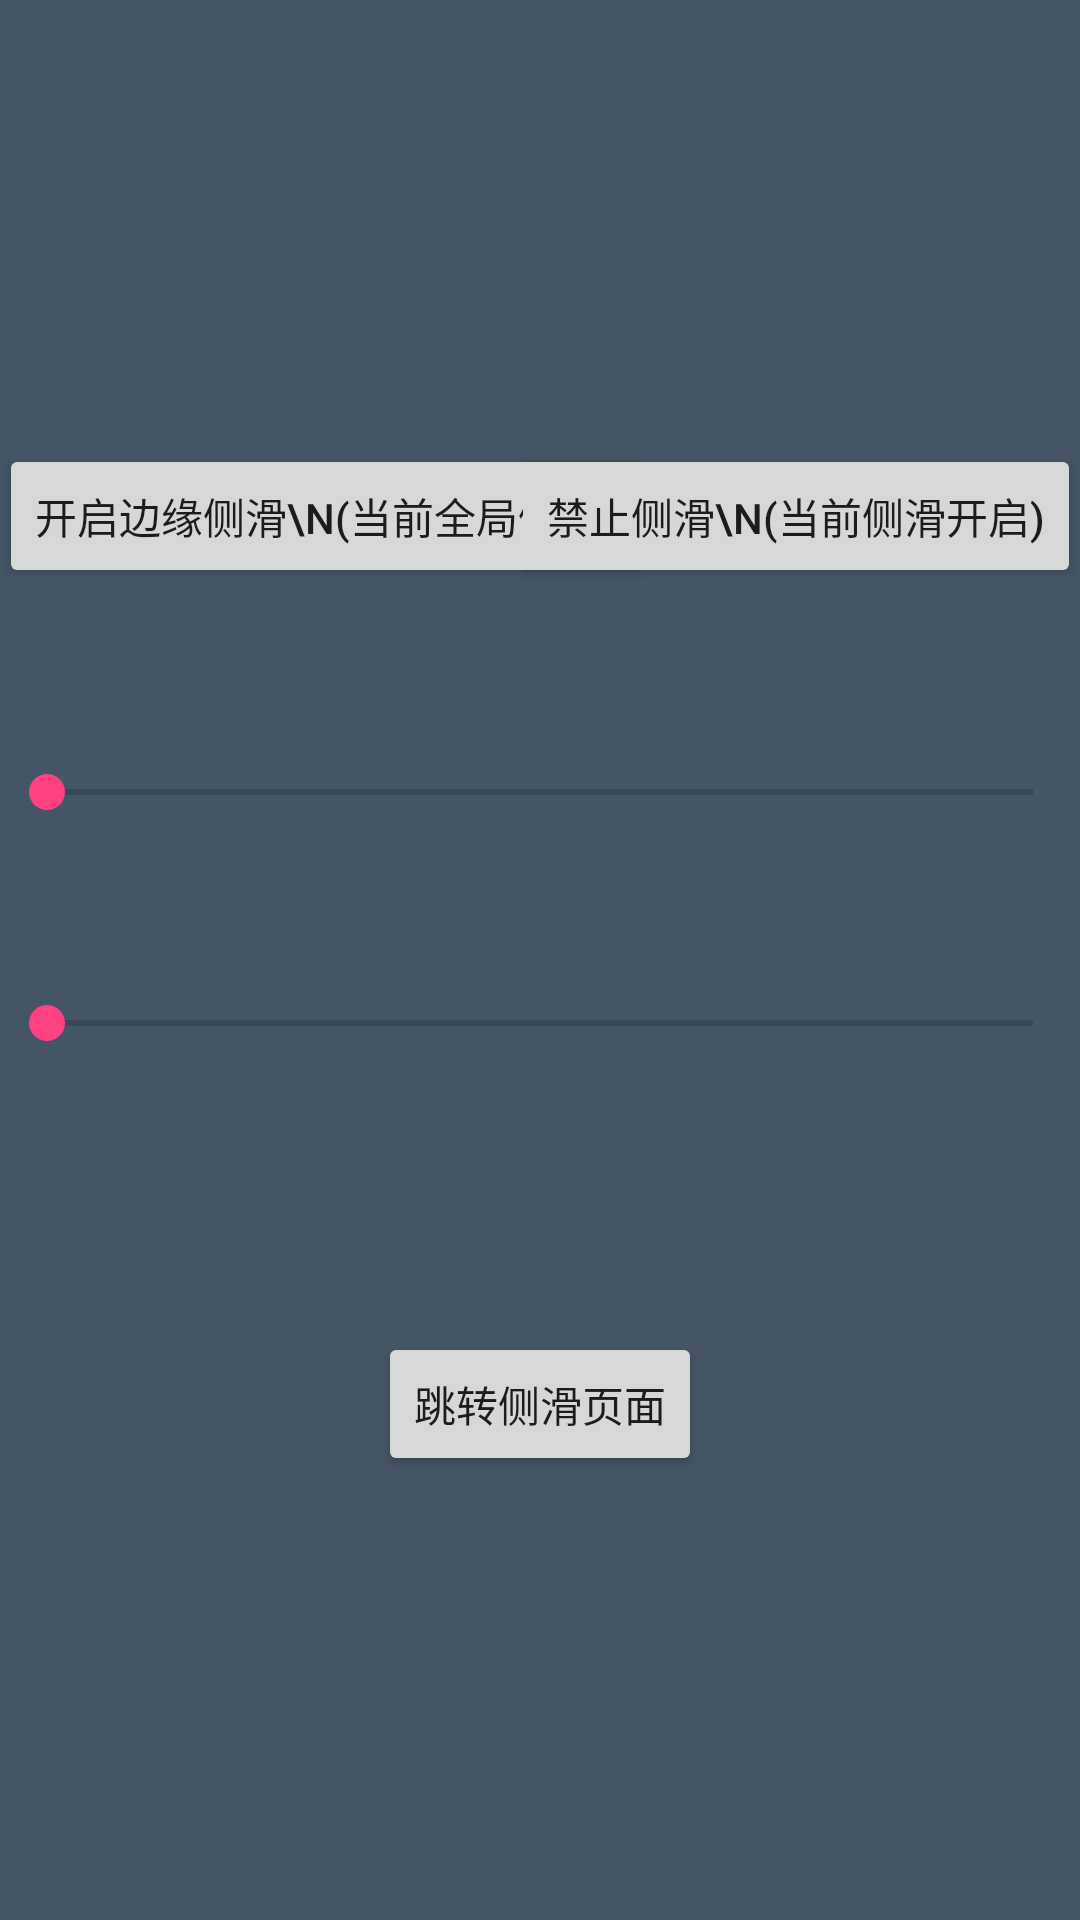

Write the Android layout XML for this screen, with the resource values it uses.
<!-- AndroidManifest.xml: application theme AppTheme -->
<!-- res/layout/content_second.xml -->
<?xml version="1.0" encoding="utf-8"?>
<RelativeLayout
    android:id="@+id/content_second"
    xmlns:android="http://schemas.android.com/apk/res/android"
    xmlns:app="http://schemas.android.com/apk/res-auto"
    xmlns:tools="http://schemas.android.com/tools"
    android:layout_width="match_parent"
    android:layout_height="match_parent"
    android:gravity="center_vertical"
    android:paddingBottom="@dimen/activity_vertical_margin"
    android:paddingLeft="@dimen/activity_horizontal_margin"
    android:paddingRight="@dimen/activity_horizontal_margin"
    android:paddingTop="@dimen/activity_vertical_margin"
    app:layout_behavior="@string/appbar_scrolling_view_behavior"
    tools:context="com.oubowu.slideback.demo.SecondActivity"
    tools:showIn="@layout/activity_second">

    <Button
        android:id="@+id/bt1"
        android:layout_width="wrap_content"
        android:layout_height="wrap_content"
        android:foreground="?attr/selectableItemBackground"
        android:onClick="enableEdgeSlide"
        android:text="开启边缘侧滑\n(当前全局侧滑)"/>

    <Button
        android:id="@+id/bt2"
        android:layout_width="wrap_content"
        android:layout_height="wrap_content"
        android:layout_alignParentRight="true"
        android:foreground="?attr/selectableItemBackground"
        android:onClick="disableSlide"
        android:text="禁止侧滑\n(当前侧滑开启)"/>

    <Button
        android:layout_width="wrap_content"
        android:layout_height="wrap_content"
        android:layout_centerInParent="true"
        android:onClick="jump"
        android:text="跳转侧滑页面"/>

    <TextView
        android:id="@+id/tv_edge_range"
        android:layout_width="wrap_content"
        android:layout_height="wrap_content"
        android:layout_alignLeft="@+id/bt1"
        android:layout_alignRight="@+id/bt2"
        android:layout_below="@+id/bt1"
        android:layout_marginTop="20dp"/>

    <SeekBar
        android:id="@+id/sb_edge_range"
        android:layout_width="wrap_content"
        android:layout_height="wrap_content"
        android:layout_alignLeft="@+id/bt1"
        android:layout_alignRight="@+id/bt2"
        android:layout_below="@+id/tv_edge_range"
        android:layout_marginTop="20dp"
        android:max="100"
        android:progress="0"/>

    <TextView
        android:id="@+id/tv_slide_out_range"
        android:layout_width="wrap_content"
        android:layout_height="wrap_content"
        android:layout_alignLeft="@+id/bt1"
        android:layout_alignRight="@+id/bt2"
        android:layout_below="@+id/sb_edge_range"
        android:layout_marginTop="20dp"/>

    <SeekBar
        android:id="@+id/sb_slide_out_range"
        android:layout_width="wrap_content"
        android:layout_height="wrap_content"
        android:layout_alignLeft="@+id/bt1"
        android:layout_alignRight="@+id/bt2"
        android:layout_below="@+id/tv_slide_out_range"
        android:layout_marginTop="20dp"
        android:max="100"
        android:progress="0"/>

</RelativeLayout>
<!-- res/layout/activity_second.xml (included above) -->
<?xml version="1.0" encoding="utf-8"?>
<android.support.design.widget.CoordinatorLayout
    xmlns:android="http://schemas.android.com/apk/res/android"
    xmlns:app="http://schemas.android.com/apk/res-auto"
    xmlns:tools="http://schemas.android.com/tools"
    android:layout_width="match_parent"
    android:layout_height="match_parent"

    android:fitsSystemWindows="true"
    tools:context="com.oubowu.slideback.demo.SecondActivity">
    
    <android.support.design.widget.AppBarLayout
        android:layout_width="match_parent"
        android:layout_height="wrap_content"
        android:theme="@style/AppTheme.AppBarOverlay">

        <android.support.v7.widget.Toolbar
            android:id="@+id/toolbar"
            android:layout_width="match_parent"
            android:layout_height="?attr/actionBarSize"
            android:background="?attr/colorPrimary"
            app:popupTheme="@style/AppTheme.PopupOverlay"/>

    </android.support.design.widget.AppBarLayout>

    <include layout="@layout/content_second"/>

</android.support.design.widget.CoordinatorLayout>
<!-- resources referenced by this layout -->
<resources>
  <style name="AppTheme.AppBarOverlay" parent="ThemeOverlay.AppCompat.Dark.ActionBar" />
  <style name="AppTheme.PopupOverlay" parent="ThemeOverlay.AppCompat.Light" />
  <style name="AppTheme" parent="Theme.AppCompat.Light.DarkActionBar">
          
          <item name="colorPrimary">@color/colorPrimary</item>
          <item name="colorPrimaryDark">@color/colorPrimaryDark</item>
          <item name="colorAccent">@color/colorAccent</item>
          <item name="android:windowBackground">@color/first</item>
      </style>
  <color name="colorPrimary">#3F51B5</color>
  <color name="colorPrimaryDark">#303F9F</color>
  <color name="colorAccent">#FF4081</color>
  <color name="first">#445566</color>
</resources>
